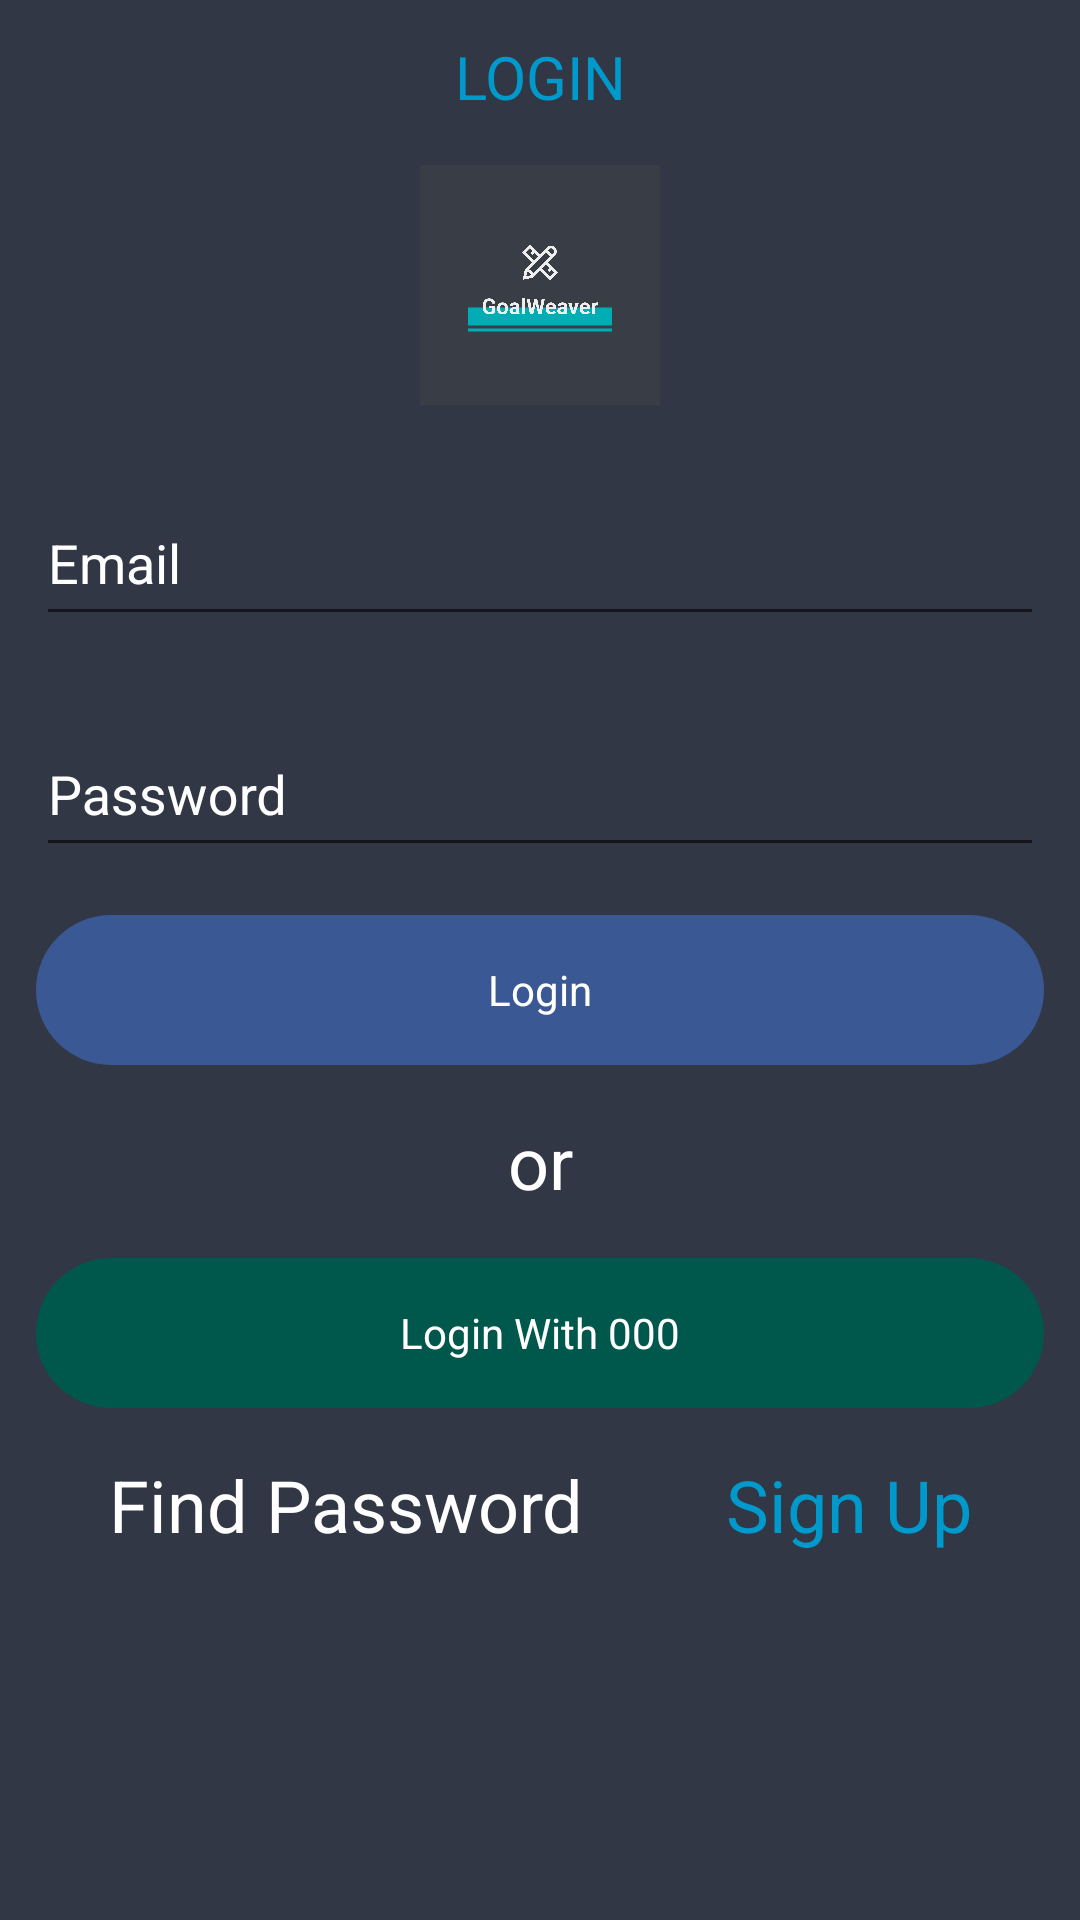

Reconstruct the res/layout file that produces this screen, plus the resources it refers to.
<!-- AndroidManifest.xml: application theme AppTheme -->
<!-- res/layout/activity_login.xml -->
<?xml version="1.0" encoding="utf-8"?>
<LinearLayout
    xmlns:android="http://schemas.android.com/apk/res/android"
    android:layout_width="match_parent"
    android:layout_height="match_parent"
    android:orientation="vertical"
    android:padding="12dp"
    android:background="#323745"
    >

    <TextView
        android:layout_width="match_parent"
        android:layout_height="wrap_content"
        android:gravity="center"
        android:text="LOGIN"
        android:textColor="@android:color/holo_blue_dark"
        android:textSize="20sp"
        android:layout_marginBottom="16dp"
        />

    <ImageView
        android:layout_width="80dp"
        android:layout_height="80dp"
        android:background="@null"
        android:src="@drawable/logo_e"
        android:layout_gravity="center"
        android:layout_marginBottom="16dp"
        />

    <android.support.design.widget.TextInputLayout
        android:layout_width="match_parent"
        android:layout_height="wrap_content"
        android:layout_marginBottom="16dp"
        >
        <android.support.design.widget.TextInputEditText
            android:layout_width="match_parent"
            android:layout_height="50dp"
            android:hint="Email"
            android:textColor="@color/colorWhite"
            android:id="@+id/TextInputEditText_email"
            />
    </android.support.design.widget.TextInputLayout>

    <android.support.design.widget.TextInputLayout
        android:layout_width="match_parent"
        android:layout_height="wrap_content"
        android:layout_marginBottom="16dp"
        >
        <android.support.design.widget.TextInputEditText
            android:layout_width="match_parent"
            android:layout_height="50dp"
            android:hint="Password"
            android:textColor="@color/colorWhite"
            android:textColorHint="@color/colorWhite"
            android:id="@+id/TextInputEditText_password"
            />
    </android.support.design.widget.TextInputLayout>

    <RelativeLayout
        android:id="@+id/RelativeLayout_login"
        android:layout_width="match_parent"
        android:layout_height="50dp"
        android:gravity="center"
        android:background="@drawable/btn_login1"
        android:paddingLeft="12dp"
        android:paddingRight="12dp"
        android:layout_marginBottom="16dp"
        >
        <ImageView
            android:layout_width="30dp"
            android:layout_height="30dp"
            android:background="@null"
            android:src="@drawable/logo"
            android:layout_centerVertical="true"
            />
            />
        <TextView
            android:layout_width="match_parent"
            android:layout_height="50dp"
            android:background="@null"
            android:textColor="#ffffff"
            android:text="Login"
            android:gravity="center"
            android:enabled="true"
            />
    </RelativeLayout>

    <TextView
        android:layout_width="match_parent"
        android:layout_height="wrap_content"
        android:gravity="center"
        android:text="or"
        android:textColor="#ffffff"
        android:textSize="24sp"
        android:layout_marginBottom="16dp"
        />

    <RelativeLayout
        android:id="@+id/RelativeLayout_loginsec"
        android:layout_width="match_parent"
        android:layout_height="50dp"
        android:gravity="center"
        android:background="@drawable/login2"
        android:paddingLeft="12dp"
        android:paddingRight="12dp"
        android:clickable="true"
        android:layout_marginBottom="16dp"
        >
        <TextView
            android:layout_width="match_parent"
            android:layout_height="50dp"
            android:background="@null"
            android:textColor="#ffffff"
            android:text="Login With 000"
            android:layout_gravity="center"
            android:gravity="center"
            android:enabled="true"
            />
        <ImageView
            android:layout_width="30dp"
            android:layout_height="30dp"
            android:background="@null"
            android:src="@drawable/logo"
            android:layout_alignParentRight="true"
            android:layout_centerVertical="true"
            />
    </RelativeLayout>

    <LinearLayout
        android:layout_width="match_parent"
        android:layout_height="wrap_content"
        android:weightSum="10"
        >

        <TextView
            android:layout_width="wrap_content"
            android:layout_height="wrap_content"
            android:gravity="center"
            android:layout_weight="5"
            android:textSize="24sp"
            android:text="Find Password"
            android:textColor="#ffffff"
            />

        <TextView
            android:layout_width="wrap_content"
            android:layout_height="wrap_content"
            android:gravity="center"
            android:layout_weight="5"
            android:textSize="24sp"
            android:text="Sign Up"
            android:textColor="@android:color/holo_blue_dark"
            />

    </LinearLayout>

</LinearLayout>
    
<!-- resources referenced by this layout -->
<resources>
  <color name="colorWhite">#ffffff</color>
  <!-- drawable btn_login1 (drawable) -->
  <?xml version="1.0" encoding="utf-8"?>
  <selector xmlns:android="http://schemas.android.com/apk/res/android">
      <item android:state_pressed="true">
          <shape android:shape="rectangle">
              <corners android:radius="100dp"/>
              <solid android:color="@color/colorYellow"/>
          </shape>
      </item>
  
      <item>
          <shape android:shape="rectangle">
              <corners android:radius="100dp"/>
              <solid android:color="@color/colorDarkBlue"/>
          </shape>
      </item>
  
      <item android:state_enabled="false">
          <shape android:shape="rectangle">
              <corners android:radius="100dp"/>
              <solid android:color="@color/colorGray"/>
          </shape>
      </item>
  
  
  
  
  
  </selector>
  <!-- drawable login2 (drawable) -->
  <?xml version="1.0" encoding="utf-8"?>
  <selector xmlns:android="http://schemas.android.com/apk/res/android">
      <item android:state_pressed="true">
          <shape android:shape="rectangle">
              <corners android:radius="100dp"/>
              <solid android:color="@color/colorYellow"/>
          </shape>
      </item>
  
      <item>
          <shape android:shape="rectangle">
              <corners android:radius="100dp"/>
              <solid android:color="@color/colorPrimaryDark"/>
          </shape>
      </item>
  
      <item android:state_enabled="false">
          <shape android:shape="rectangle">
              <corners android:radius="100dp"/>
              <solid android:color="@color/colorGray"/>
          </shape>
      </item>
  
  
  
  
  
  
  
  
  
  
  </selector>
  <!-- drawable logo_e: png bitmap (drawable, 5706 bytes) -->
  <style name="AppTheme" parent="Theme.AppCompat.Light.DarkActionBar">
          
          <item name="colorPrimary">@color/colorPrimary</item>
          <item name="colorPrimaryDark">@color/colorPrimaryDark</item>
          <item name="colorAccent">@color/colorAccent</item>
          <item name="android:textColorHint">@color/colorWhite</item>
      </style>
  <color name="colorYellow">#ffff00</color>
  <color name="colorDarkBlue">#3a5994</color>
  <color name="colorGray">#777777</color>
  <color name="colorPrimaryDark">#00574B</color>
  <color name="colorPrimary">#008577</color>
  <color name="colorAccent">#D81B60</color>
</resources>
